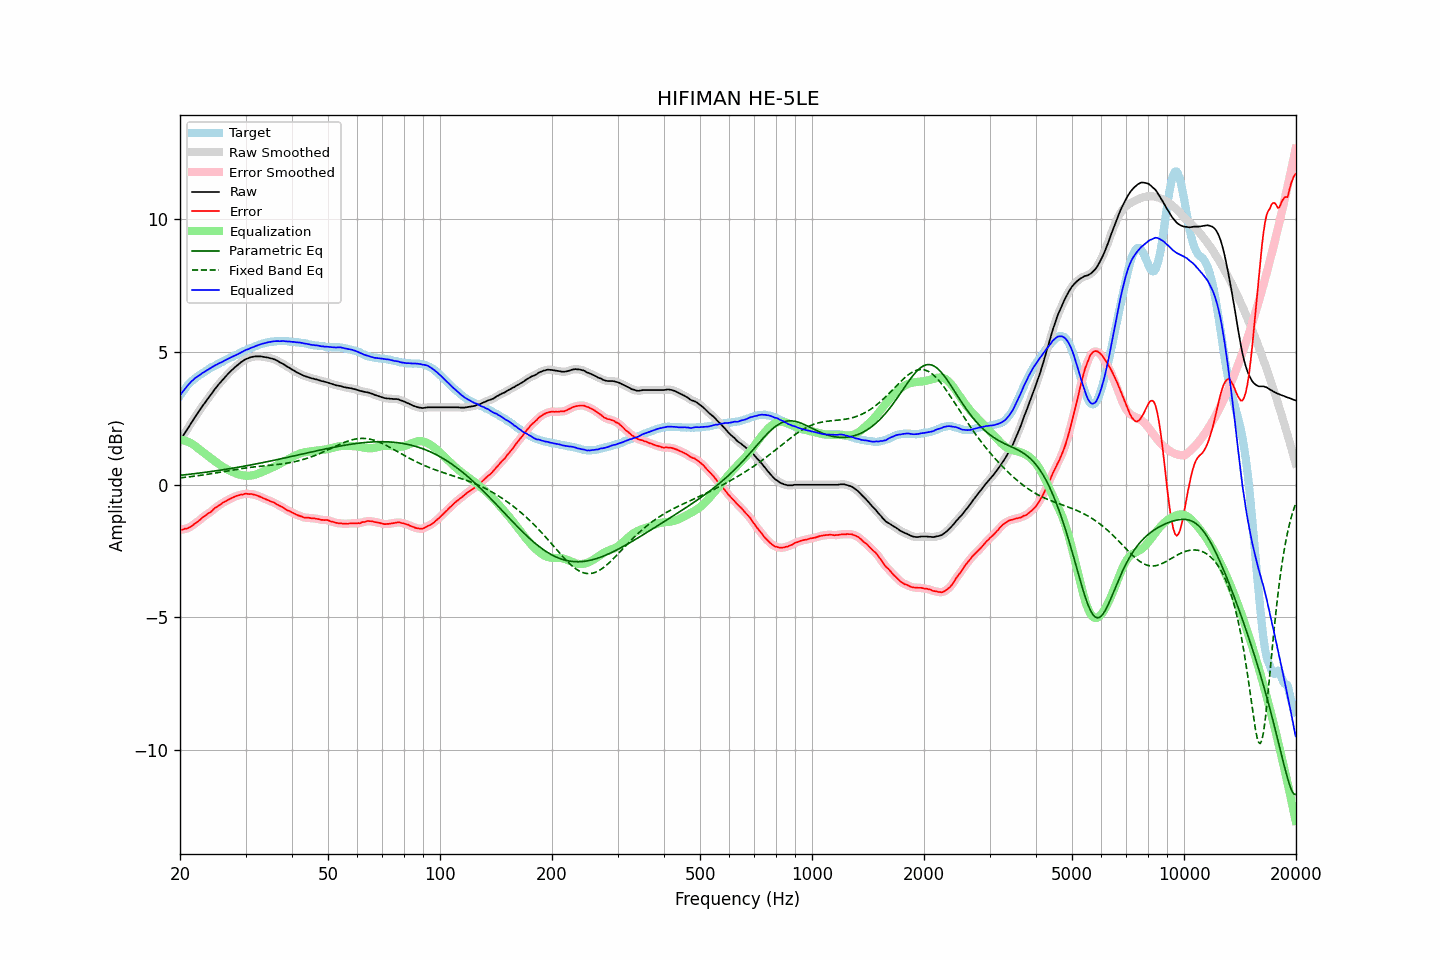

The table this chart was drawn from, first rows:
frequency, raw, error, smoothed, error_smoothed, equalization, parametric_eq, fixed_band_eq, equalized_raw, equalized_smoothed, target
20.00, 1.66, -1.70, 1.66, -1.70, 1.70, 0.36, 0.26, 3.36, 3.37, 3.36
20.20, 1.76, -1.69, 1.76, -1.69, 1.69, 0.36, 0.27, 3.45, 3.45, 3.45
20.40, 1.85, -1.68, 1.85, -1.68, 1.68, 0.37, 0.27, 3.53, 3.53, 3.53
20.61, 1.95, -1.65, 1.95, -1.66, 1.66, 0.38, 0.28, 3.61, 3.61, 3.60
20.81, 2.04, -1.65, 2.04, -1.65, 1.64, 0.38, 0.29, 3.68, 3.69, 3.69
21.02, 2.14, -1.63, 2.14, -1.63, 1.62, 0.39, 0.29, 3.76, 3.76, 3.77
21.23, 2.23, -1.60, 2.23, -1.60, 1.59, 0.40, 0.30, 3.82, 3.82, 3.83
21.44, 2.33, -1.56, 2.33, -1.56, 1.56, 0.40, 0.31, 3.89, 3.89, 3.89
21.66, 2.42, -1.52, 2.42, -1.52, 1.52, 0.41, 0.32, 3.94, 3.95, 3.94
21.87, 2.52, -1.47, 2.52, -1.48, 1.48, 0.42, 0.33, 4.00, 4.00, 3.99
22.09, 2.61, -1.43, 2.61, -1.43, 1.43, 0.43, 0.33, 4.05, 4.04, 4.04
22.31, 2.70, -1.39, 2.70, -1.39, 1.39, 0.43, 0.34, 4.09, 4.09, 4.09
22.54, 2.79, -1.34, 2.79, -1.34, 1.34, 0.44, 0.35, 4.13, 4.13, 4.13
22.76, 2.88, -1.29, 2.88, -1.29, 1.29, 0.45, 0.36, 4.17, 4.17, 4.17
22.99, 2.97, -1.23, 2.97, -1.24, 1.24, 0.46, 0.37, 4.21, 4.21, 4.20
23.22, 3.05, -1.19, 3.05, -1.19, 1.20, 0.47, 0.38, 4.25, 4.25, 4.24
23.45, 3.13, -1.15, 3.13, -1.15, 1.15, 0.47, 0.39, 4.28, 4.29, 4.28
23.69, 3.22, -1.10, 3.22, -1.11, 1.11, 0.48, 0.39, 4.32, 4.32, 4.32
23.92, 3.30, -1.06, 3.30, -1.07, 1.06, 0.49, 0.40, 4.36, 4.36, 4.36
24.16, 3.38, -1.03, 3.38, -1.02, 1.01, 0.50, 0.41, 4.39, 4.40, 4.41
24.40, 3.46, -0.98, 3.47, -0.97, 0.97, 0.51, 0.42, 4.43, 4.43, 4.44
24.65, 3.55, -0.91, 3.55, -0.92, 0.92, 0.52, 0.43, 4.47, 4.47, 4.46
24.89, 3.63, -0.86, 3.63, -0.87, 0.88, 0.52, 0.44, 4.51, 4.50, 4.49
25.14, 3.70, -0.83, 3.71, -0.82, 0.83, 0.53, 0.45, 4.53, 4.54, 4.53
25.39, 3.78, -0.78, 3.78, -0.79, 0.79, 0.54, 0.46, 4.57, 4.56, 4.56
25.65, 3.85, -0.75, 3.85, -0.75, 0.74, 0.55, 0.48, 4.59, 4.59, 4.60
25.91, 3.92, -0.70, 3.92, -0.70, 0.70, 0.56, 0.49, 4.62, 4.63, 4.62
26.16, 3.99, -0.66, 3.99, -0.67, 0.67, 0.57, 0.50, 4.66, 4.66, 4.65
26.43, 4.06, -0.63, 4.06, -0.63, 0.63, 0.58, 0.51, 4.69, 4.69, 4.69
26.69, 4.12, -0.60, 4.12, -0.60, 0.60, 0.59, 0.52, 4.72, 4.72, 4.72
26.96, 4.19, -0.56, 4.19, -0.57, 0.56, 0.60, 0.53, 4.75, 4.75, 4.75
27.23, 4.25, -0.53, 4.25, -0.53, 0.53, 0.61, 0.54, 4.78, 4.78, 4.78
27.50, 4.31, -0.50, 4.31, -0.50, 0.50, 0.62, 0.55, 4.81, 4.81, 4.81
27.77, 4.36, -0.47, 4.36, -0.47, 0.47, 0.63, 0.56, 4.84, 4.84, 4.83
28.05, 4.42, -0.45, 4.42, -0.45, 0.45, 0.64, 0.57, 4.87, 4.87, 4.87
28.33, 4.47, -0.42, 4.47, -0.43, 0.43, 0.65, 0.58, 4.90, 4.90, 4.89
28.62, 4.52, -0.40, 4.52, -0.40, 0.40, 0.66, 0.59, 4.92, 4.93, 4.92
28.90, 4.57, -0.39, 4.57, -0.39, 0.39, 0.67, 0.60, 4.96, 4.96, 4.96
29.19, 4.62, -0.36, 4.62, -0.37, 0.37, 0.68, 0.61, 4.99, 4.99, 4.98
29.48, 4.66, -0.37, 4.66, -0.36, 0.36, 0.69, 0.62, 5.02, 5.02, 5.03
29.78, 4.70, -0.34, 4.70, -0.35, 0.35, 0.70, 0.63, 5.05, 5.05, 5.04
30.08, 4.74, -0.33, 4.73, -0.34, 0.34, 0.71, 0.63, 5.08, 5.08, 5.07
30.38, 4.76, -0.34, 4.76, -0.34, 0.34, 0.72, 0.64, 5.10, 5.10, 5.10
30.68, 4.78, -0.35, 4.79, -0.34, 0.34, 0.74, 0.65, 5.12, 5.13, 5.13
30.99, 4.81, -0.34, 4.80, -0.35, 0.35, 0.75, 0.66, 5.16, 5.15, 5.15
31.30, 4.82, -0.35, 4.82, -0.36, 0.36, 0.76, 0.67, 5.18, 5.18, 5.17
31.61, 4.83, -0.37, 4.83, -0.37, 0.37, 0.77, 0.67, 5.20, 5.20, 5.20
31.93, 4.84, -0.38, 4.84, -0.38, 0.39, 0.78, 0.68, 5.23, 5.22, 5.22
32.24, 4.84, -0.40, 4.84, -0.41, 0.41, 0.79, 0.69, 5.25, 5.25, 5.24
32.57, 4.84, -0.43, 4.84, -0.43, 0.43, 0.81, 0.69, 5.27, 5.27, 5.27
32.89, 4.84, -0.45, 4.84, -0.46, 0.45, 0.82, 0.70, 5.29, 5.29, 5.29
33.22, 4.83, -0.48, 4.83, -0.48, 0.48, 0.83, 0.70, 5.31, 5.31, 5.31
33.55, 4.82, -0.51, 4.82, -0.51, 0.51, 0.84, 0.71, 5.33, 5.33, 5.33
33.89, 4.81, -0.53, 4.81, -0.54, 0.53, 0.85, 0.72, 5.34, 5.34, 5.34
34.23, 4.80, -0.56, 4.80, -0.56, 0.56, 0.87, 0.72, 5.36, 5.36, 5.36
34.57, 4.79, -0.58, 4.79, -0.59, 0.58, 0.88, 0.73, 5.37, 5.37, 5.37
34.92, 4.77, -0.61, 4.77, -0.61, 0.61, 0.89, 0.73, 5.38, 5.38, 5.38
35.27, 4.76, -0.64, 4.76, -0.63, 0.64, 0.91, 0.74, 5.40, 5.39, 5.40
35.62, 4.74, -0.65, 4.74, -0.66, 0.66, 0.92, 0.75, 5.40, 5.40, 5.39
35.97, 4.72, -0.68, 4.72, -0.69, 0.69, 0.93, 0.75, 5.41, 5.41, 5.40
... 635 more rows
